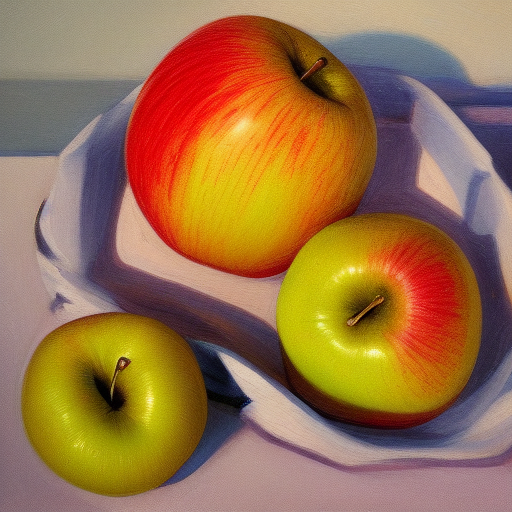
Generation parameters embedded in this image by AUTOMATIC1111 Stable Diffusion web UI or a fork of it (Forge, ...) (PNG 'parameters' text chunk):
apples

Steps: 20, Sampler: Euler a, CFG scale: 7, Seed: 3875084897, Size: 512x512, Model hash: 6ce0161689, Model: v1-5-pruned-emaonly